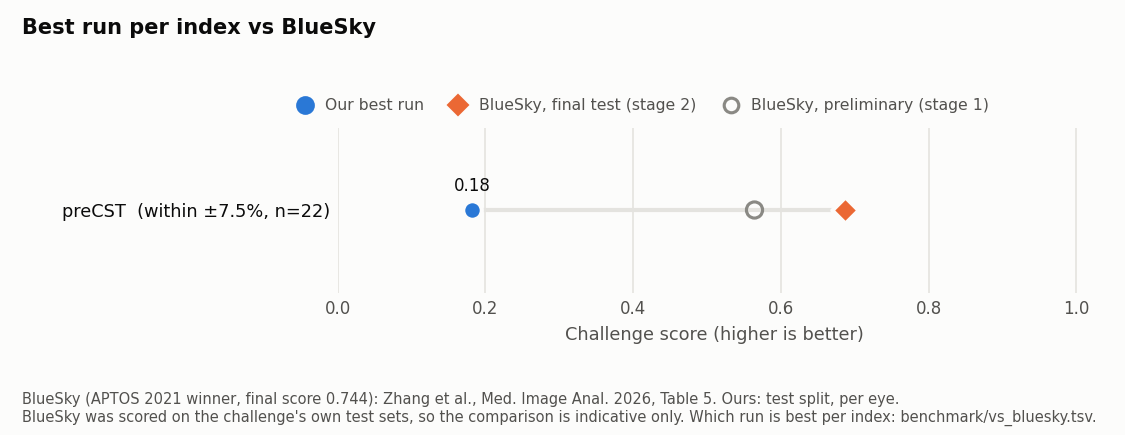

Source data for this figure (header and first rows):
run	index	metric	n_eyes	ours	bluesky_stage1	bluesky_stage2	gap_vs_stage2
retfound_mae_pre-features_hard-label_dx3…	preCST	within_7.5pct	22	0.1818	0.5643	0.6871	-0.5053
retfound_mae_pre-features_hard-label_dx3…	preCST	within_7.5pct	10	0.1	0.5643	0.6871	-0.5871
retfound_mae_pre-features_soft-label_dx3…	preCST	within_7.5pct	22	0.1818	0.5643	0.6871	-0.5053
